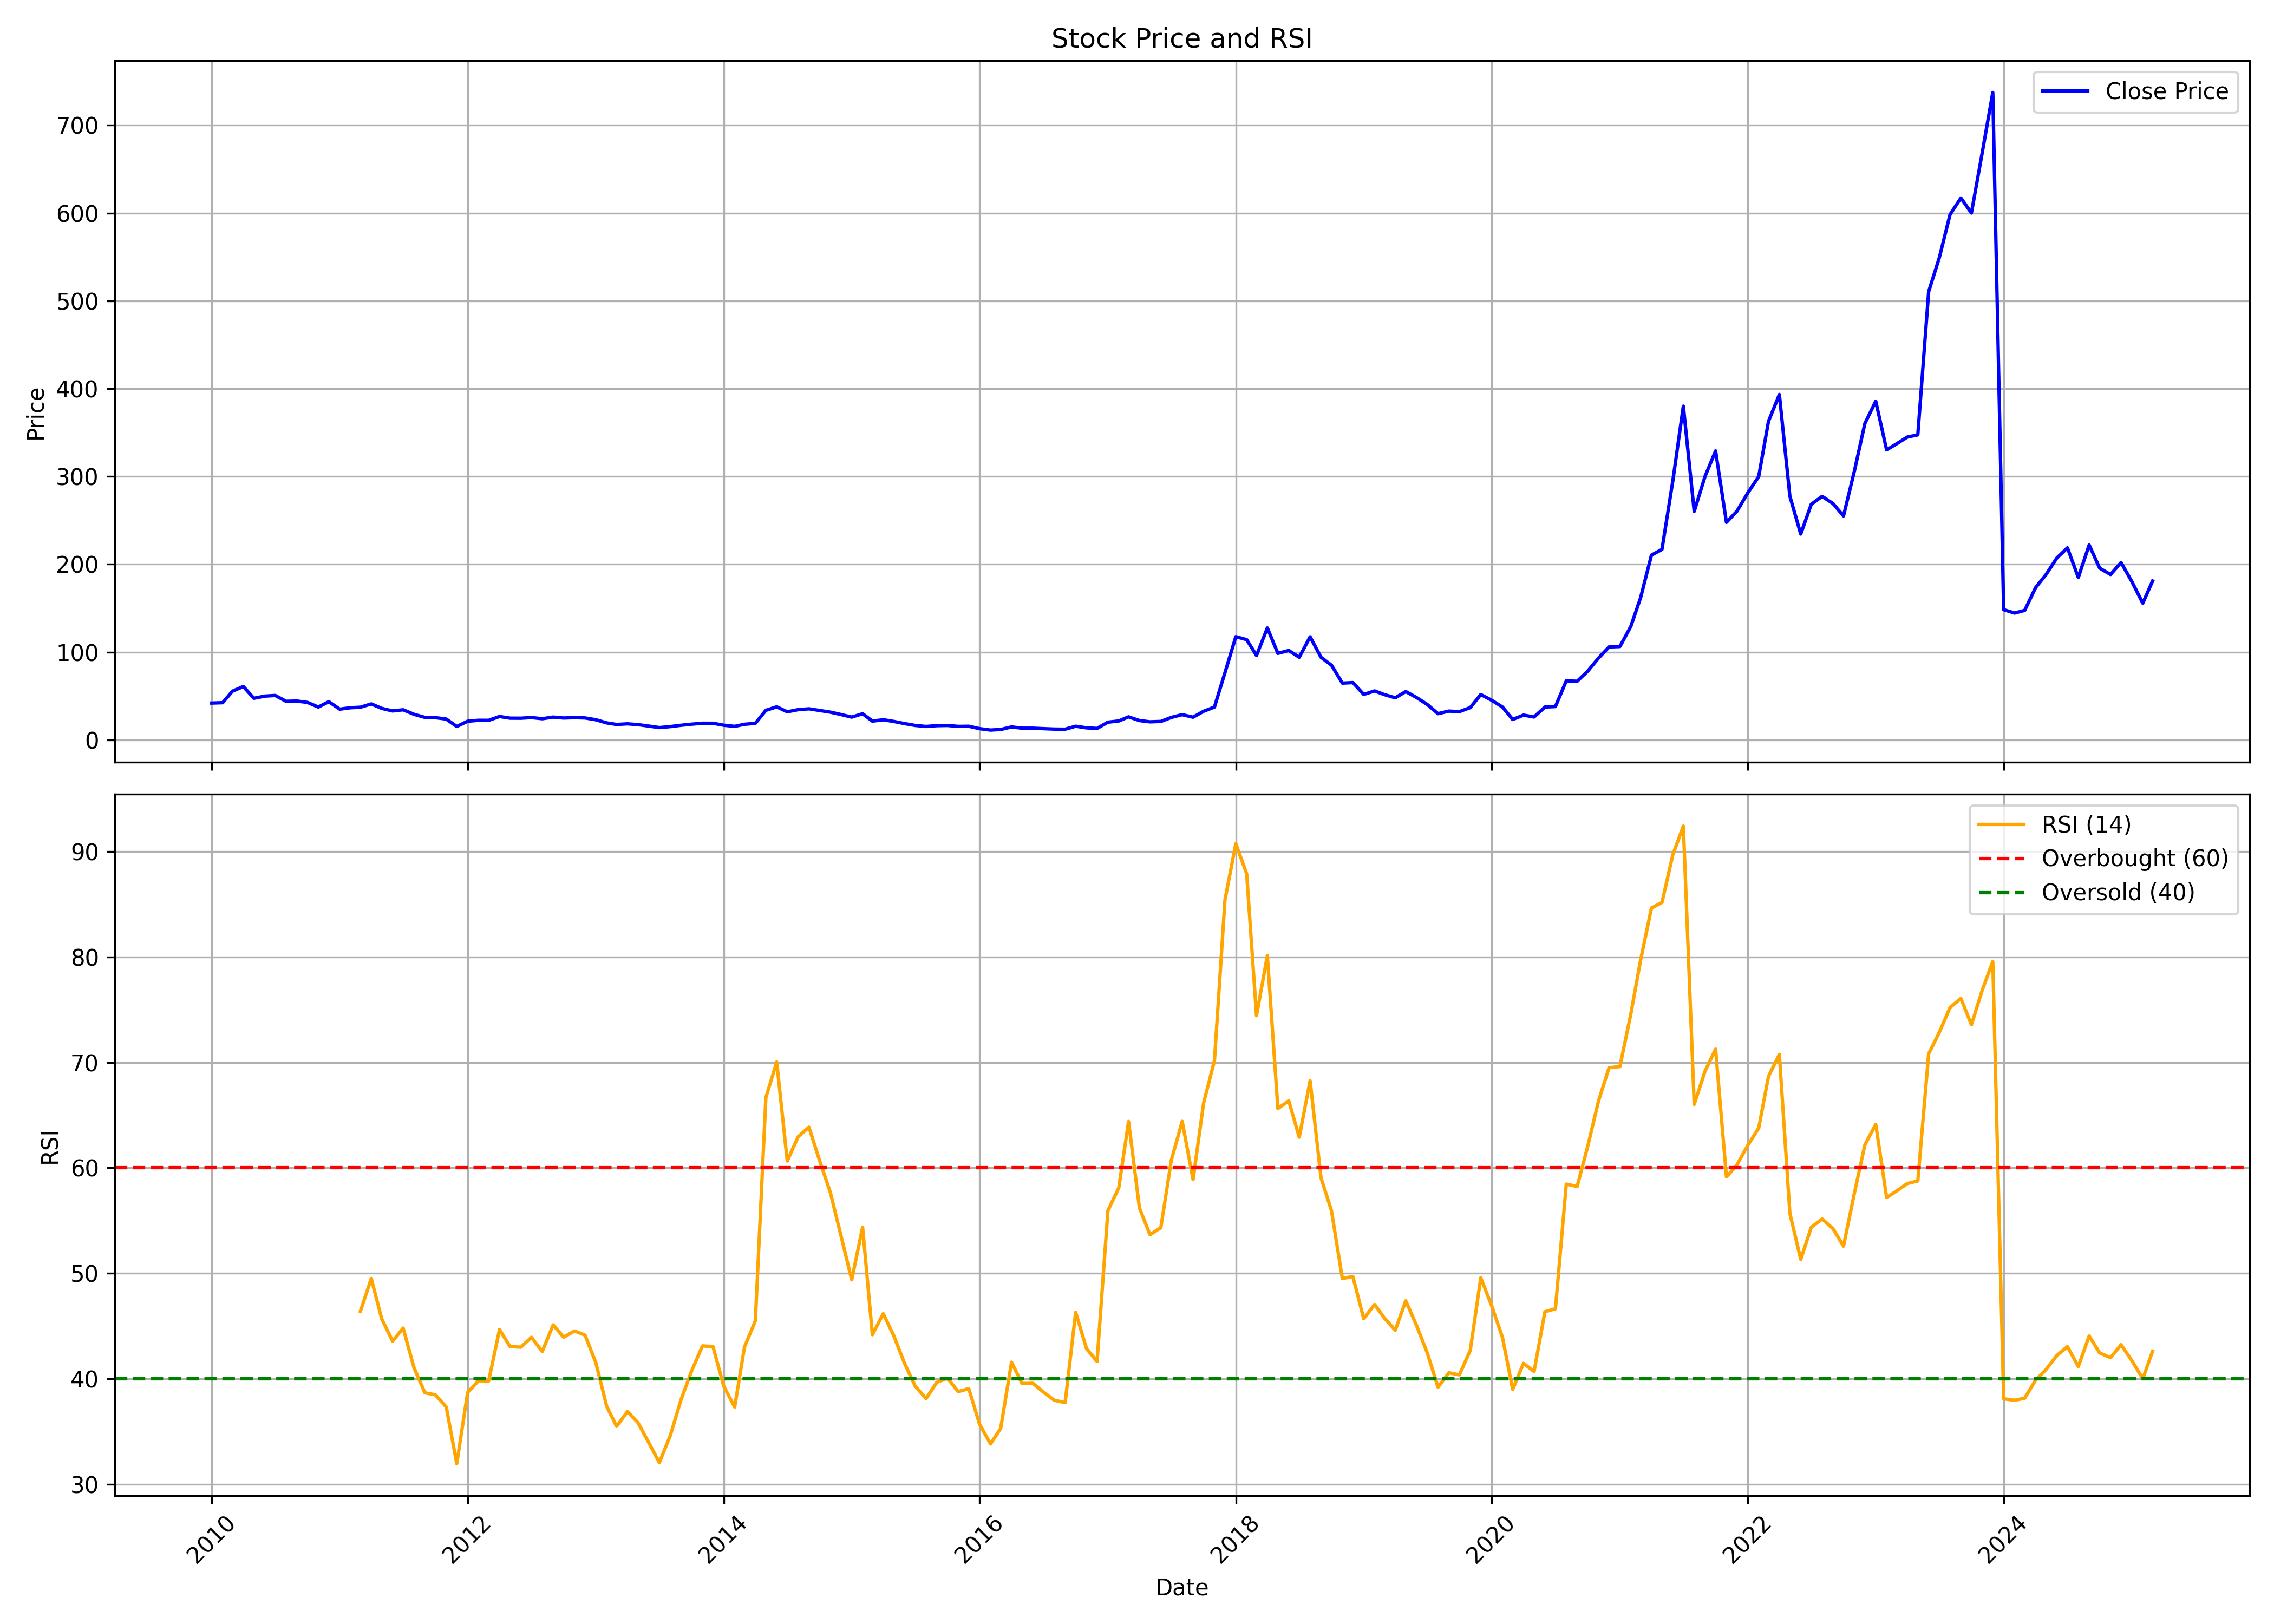

Source data for this figure (header and first rows):
, date, symbol, open, high, low, close, volume, rsi
0, 2010-01-01, GPIL, 43.97, 52.57, 39.71, 42.04, 18827252, 
1, 2010-02-01, GPIL, 41.29, 49.12, 38.85, 42.45, 6344668, 
2, 2010-03-01, GPIL, 42.45, 57.35, 42.12, 55.58, 14798012, 
3, 2010-04-01, GPIL, 55.47, 67.73, 54.02, 60.9, 17836592, 
4, 2010-05-01, GPIL, 59.81, 61.61, 43.19, 47.49, 12465424, 
5, 2010-06-01, GPIL, 47.04, 51.41, 41.07, 49.94, 19024176, 
6, 2010-07-01, GPIL, 49.75, 54.41, 45.66, 50.69, 18482584, 
7, 2010-08-01, GPIL, 51.18, 53.54, 43.56, 44.03, 12226616, 
8, 2010-09-01, GPIL, 47.06, 47.62, 43.65, 44.34, 7263728, 
9, 2010-10-01, GPIL, 44.85, 47.74, 42.39, 42.75, 5570304, 
10, 2010-11-01, GPIL, 43.56, 47.56, 35.65, 37.49, 6471788, 
11, 2010-12-01, GPIL, 37.77, 45.73, 35.05, 43.61, 5700512, 
12, 2011-01-01, GPIL, 44.01, 44.52, 34.42, 35.09, 2239936, 
13, 2011-02-01, GPIL, 35.21, 41.84, 32.9, 36.72, 4493900, 
14, 2011-03-01, GPIL, 36.96, 39.19, 34.79, 37.28, 1841656, 46.41
15, 2011-04-01, GPIL, 37.24, 44.2, 37.24, 41.06, 4605692, 49.51
16, 2011-05-01, GPIL, 41.38, 42.23, 35.25, 35.97, 2116348, 45.67
17, 2011-06-01, GPIL, 36.18, 37.09, 31.4, 33.04, 2131340, 43.57
18, 2011-07-01, GPIL, 33.31, 36.92, 32.91, 34.36, 2878648, 44.81
19, 2011-08-01, GPIL, 34.42, 35.73, 27.05, 29.22, 1965644, 41.06
20, 2011-09-01, GPIL, 29.31, 34.46, 25.55, 25.72, 3728968, 38.68
21, 2011-10-01, GPIL, 25.55, 26.78, 22.95, 25.43, 3856820, 38.48
22, 2011-11-01, GPIL, 25.45, 26.78, 23.42, 23.81, 1959564, 37.33
23, 2011-12-01, GPIL, 24.48, 24.66, 14.79, 15.37, 2054616, 31.96
24, 2012-01-01, GPIL, 15.41, 23.34, 14.91, 21.36, 2473008, 38.7
25, 2012-02-01, GPIL, 21.5, 27.04, 20.88, 22.41, 3168864, 39.82
26, 2012-03-01, GPIL, 22.85, 23.84, 21.05, 22.36, 3289480, 39.79
27, 2012-04-01, GPIL, 22.94, 27.99, 22.65, 26.72, 3306292, 44.67
28, 2012-05-01, GPIL, 26.66, 28.01, 22.47, 24.85, 1921772, 43.06
29, 2012-06-01, GPIL, 24.69, 25.78, 23.81, 24.79, 1188232, 43
30, 2012-07-01, GPIL, 24.52, 29.05, 24.52, 25.53, 2304392, 43.94
31, 2012-08-01, GPIL, 25.33, 28.95, 23.86, 24.2, 1235276, 42.6
32, 2012-09-01, GPIL, 24.27, 26.91, 23.63, 26.06, 1706996, 45.11
33, 2012-10-01, GPIL, 26.08, 27.37, 24.15, 25.02, 1271296, 43.95
34, 2012-11-01, GPIL, 24.8, 27.76, 24.3, 25.42, 1815596, 44.54
35, 2012-12-01, GPIL, 25.44, 26.61, 24.71, 25.11, 915188, 44.15
36, 2013-01-01, GPIL, 25.33, 26.77, 22.85, 23.02, 1465288, 41.52
37, 2013-02-01, GPIL, 23.09, 23.3, 19.24, 19.43, 992552, 37.38
38, 2013-03-01, GPIL, 20.09, 20.82, 16.97, 17.66, 1672080, 35.5
39, 2013-04-01, GPIL, 17.85, 20.09, 17.36, 18.38, 865548, 36.9
40, 2013-05-01, GPIL, 18.38, 19.24, 16.9, 17.47, 957476, 35.85
41, 2013-06-01, GPIL, 18.12, 18.18, 15.57, 15.81, 499316, 33.94
42, 2013-07-01, GPIL, 16.19, 16.62, 13.78, 14.1, 719556, 32.06
43, 2013-08-01, GPIL, 14.08, 15.92, 13.25, 15.21, 966352, 34.6
44, 2013-09-01, GPIL, 15.82, 18.63, 14.86, 16.74, 1357064, 38.03
45, 2013-10-01, GPIL, 17.26, 20.46, 16.96, 17.97, 1709124, 40.74
46, 2013-11-01, GPIL, 18.39, 20.9, 17.63, 19.07, 2752756, 43.12
47, 2013-12-01, GPIL, 19.1, 20.43, 17.64, 19.04, 2536460, 43.07
48, 2014-01-01, GPIL, 19.02, 20.22, 16.43, 16.77, 1962456, 39.29
49, 2014-02-01, GPIL, 16.63, 18.68, 14.93, 15.51, 541912, 37.33
50, 2014-03-01, GPIL, 15.75, 18.48, 15.3, 17.85, 2202780, 43.01
51, 2014-04-01, GPIL, 18.22, 20.27, 17.8, 18.95, 1938552, 45.51
52, 2014-05-01, GPIL, 18.95, 37.3, 18.95, 33.74, 12816040, 66.66
53, 2014-06-01, GPIL, 35.14, 41.55, 28.75, 37.74, 7253276, 70.04
54, 2014-07-01, GPIL, 38.7, 39.23, 30.69, 32.08, 2462968, 60.65
55, 2014-08-01, GPIL, 31.62, 38.68, 29.85, 34.51, 3519252, 62.95
56, 2014-09-01, GPIL, 33.18, 41.06, 30.96, 35.48, 9608432, 63.86
57, 2014-10-01, GPIL, 35.38, 36.05, 31.95, 33.58, 1101812, 60.72
58, 2014-11-01, GPIL, 33.58, 36.67, 31.49, 31.68, 3646476, 57.67
59, 2014-12-01, GPIL, 31.88, 33.6, 26.71, 29.02, 2350304, 53.61
... 123 more rows
